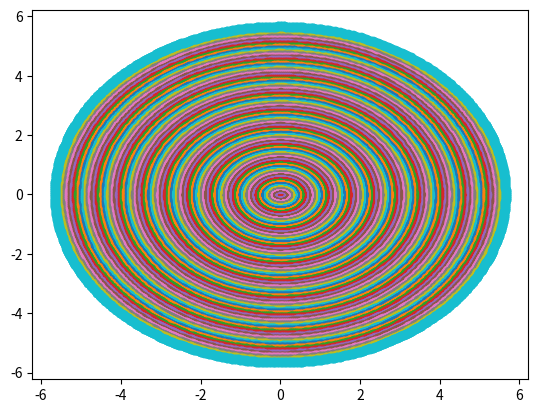

Python code for this plot:
import numpy as np
import matplotlib.pyplot as plt
from scipy.integrate import odeint
def dP_dt(P, t):
    return [P[1], -P[0],P[3],P[5],-P[2],-P[4]]

ts = np.linspace(0, 12, 1000)
tsbw=ts[::-1]


x_values=np.linspace(0,4,100)
y_values=np.linspace(0,4,100)
a_values=np.linspace(0,4,100)
b_values=np.linspace(0,4,100)
c_values=np.linspace(0,4,100)
d_values=np.linspace(0,4,100)
for i in range(len(x_values)):
    Ps=odeint(dP_dt,(x_values[i],y_values[i],a_values[i],b_values[i],c_values[i],d_values[i]),ts)
    plt.scatter(Ps[:,0],Ps[:,1])
plt.show()